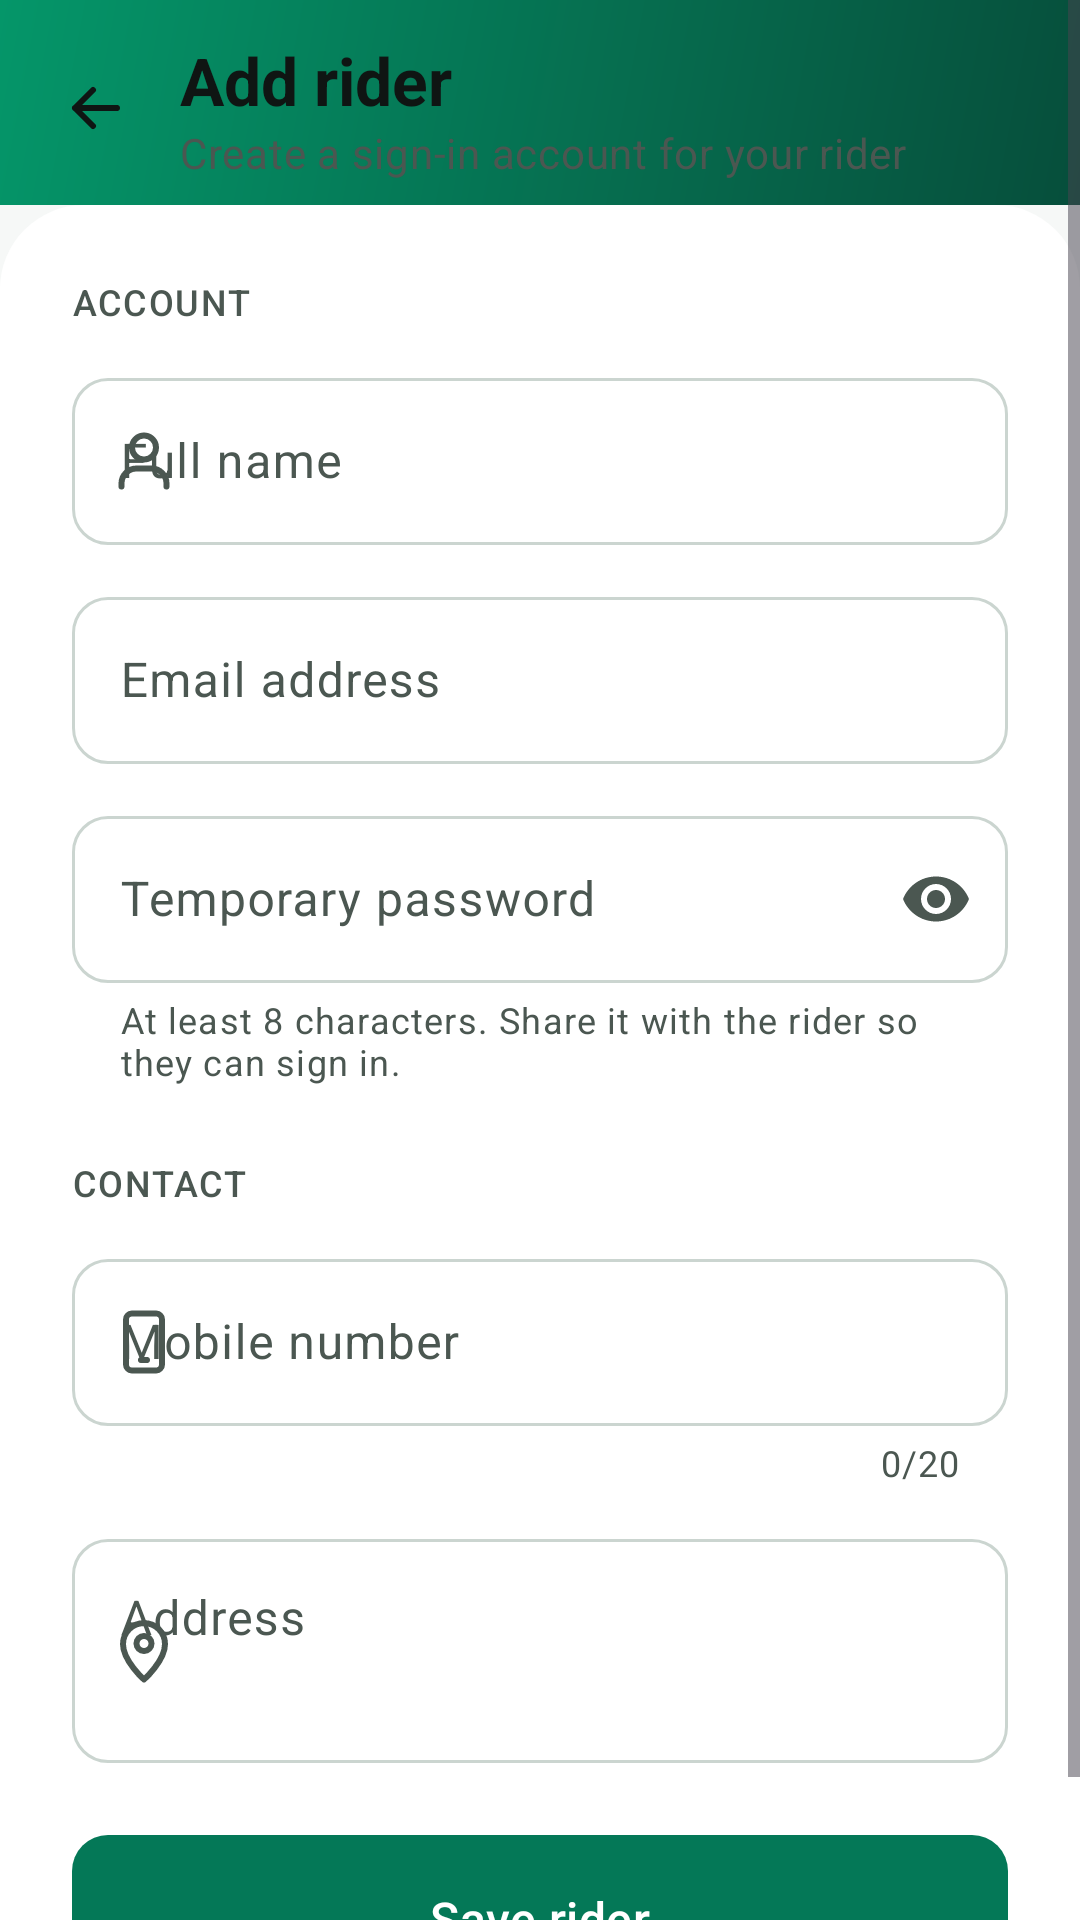

The Android layout XML behind this screen, and the referenced resources:
<!-- AndroidManifest.xml: application theme Theme.MalunggayTrackerApp -->
<!-- res/layout/activity_add_rider.xml -->
<?xml version="1.0" encoding="utf-8"?>
<ScrollView xmlns:android="http://schemas.android.com/apk/res/android"
    xmlns:app="http://schemas.android.com/apk/res-auto"
    xmlns:tools="http://schemas.android.com/tools"
    android:id="@+id/root"
    android:layout_width="match_parent"
    android:layout_height="match_parent"
    android:background="?android:attr/colorBackground"
    android:clipToPadding="false"
    android:fillViewport="true"
    android:overScrollMode="never">

    <LinearLayout
        android:layout_width="match_parent"
        android:layout_height="wrap_content"
        android:orientation="vertical">

        
        <LinearLayout
            android:id="@+id/header"
            android:layout_width="match_parent"
            android:layout_height="wrap_content"
            android:background="@drawable/bg_brand_header"
            android:gravity="center_vertical"
            android:orientation="horizontal"
            android:paddingStart="@dimen/space_sm"
            android:paddingTop="@dimen/space_md"
            android:paddingEnd="@dimen/screen_padding"
            android:paddingBottom="@dimen/space_sm">

            <ImageButton
                android:id="@+id/backButton"
                android:layout_width="48dp"
                android:layout_height="48dp"
                android:background="?attr/selectableItemBackgroundBorderless"
                android:contentDescription="@string/back"
                android:src="@drawable/ic_arrow_back"
                app:tint="?attr/colorOnSurface" />

            <LinearLayout
                android:layout_width="0dp"
                android:layout_height="wrap_content"
                android:layout_marginStart="@dimen/space_xs"
                android:layout_weight="1"
                android:orientation="vertical">

                <TextView
                    android:layout_width="wrap_content"
                    android:layout_height="wrap_content"
                    android:accessibilityHeading="true"
                    android:text="@string/add_rider_title"
                    android:textAppearance="@style/TextAppearance.Malunggay.PageTitle"
                    android:textColor="?attr/colorOnSurface" />

                <TextView
                    android:layout_width="wrap_content"
                    android:layout_height="wrap_content"
                    android:text="@string/add_rider_subtitle"
                    android:textAppearance="?attr/textAppearanceBodyMedium"
                    android:textColor="?attr/colorOnSurfaceVariant" />
            </LinearLayout>
        </LinearLayout>

        
        <LinearLayout
            android:layout_width="match_parent"
            android:layout_height="0dp"
            android:layout_marginTop="0dp"
            android:layout_weight="1"
            android:background="@drawable/bg_sheet"
            android:orientation="vertical"
            android:paddingStart="@dimen/space_xl"
            android:paddingTop="@dimen/space_xl"
            android:paddingEnd="@dimen/space_xl"
            android:paddingBottom="@dimen/space_xl">

            
            <LinearLayout
                android:id="@+id/errorBanner"
                android:layout_width="match_parent"
                android:layout_height="wrap_content"
                android:layout_marginBottom="@dimen/space_lg"
                android:accessibilityLiveRegion="polite"
                android:background="@drawable/bg_banner_error"
                android:gravity="center_vertical"
                android:orientation="horizontal"
                android:paddingStart="@dimen/space_md"
                android:paddingTop="@dimen/space_md"
                android:paddingEnd="@dimen/space_lg"
                android:paddingBottom="@dimen/space_md"
                android:visibility="gone"
                tools:visibility="visible">

                <ImageView
                    android:layout_width="@dimen/icon_sm"
                    android:layout_height="@dimen/icon_sm"
                    android:importantForAccessibility="no"
                    android:src="@drawable/ic_error"
                    app:tint="?attr/colorOnErrorContainer" />

                <TextView
                    android:id="@+id/errorText"
                    android:layout_width="0dp"
                    android:layout_height="wrap_content"
                    android:layout_marginStart="@dimen/space_md"
                    android:layout_weight="1"
                    android:textAppearance="?attr/textAppearanceBodyMedium"
                    android:textColor="?attr/colorOnErrorContainer"
                    tools:text="Can't reach the server." />
            </LinearLayout>

            
            <TextView
                android:layout_width="wrap_content"
                android:layout_height="wrap_content"
                android:text="@string/add_rider_section_account"
                android:textAllCaps="true"
                android:textAppearance="@style/TextAppearance.Malunggay.Label" />

            <com.google.android.material.textfield.TextInputLayout
                android:id="@+id/nameLayout"
                android:layout_width="match_parent"
                android:layout_height="wrap_content"
                android:layout_marginTop="@dimen/space_md"
                android:hint="@string/add_rider_name"
                app:startIconDrawable="@drawable/ic_person">

                <com.google.android.material.textfield.TextInputEditText
                    android:id="@+id/nameInput"
                    android:layout_width="match_parent"
                    android:layout_height="wrap_content"
                    android:autofillHints="name"
                    android:imeOptions="actionNext"
                    android:inputType="textPersonName|textCapWords"
                    android:maxLines="1" />
            </com.google.android.material.textfield.TextInputLayout>

            <com.google.android.material.textfield.TextInputLayout
                android:id="@+id/emailLayout"
                android:layout_width="match_parent"
                android:layout_height="wrap_content"
                android:layout_marginTop="@dimen/space_md"
                android:hint="@string/add_rider_email"
                app:startIconDrawable="@drawable/ic_mail">

                <com.google.android.material.textfield.TextInputEditText
                    android:id="@+id/emailInput"
                    android:layout_width="match_parent"
                    android:layout_height="wrap_content"
                    android:autofillHints="emailAddress"
                    android:imeOptions="actionNext"
                    android:inputType="textEmailAddress"
                    android:maxLines="1" />
            </com.google.android.material.textfield.TextInputLayout>

            <com.google.android.material.textfield.TextInputLayout
                android:id="@+id/passwordLayout"
                android:layout_width="match_parent"
                android:layout_height="wrap_content"
                android:layout_marginTop="@dimen/space_md"
                android:hint="@string/add_rider_password"
                app:endIconMode="password_toggle"
                app:helperText="@string/add_rider_password_helper"
                app:startIconDrawable="@drawable/ic_lock">

                <com.google.android.material.textfield.TextInputEditText
                    android:id="@+id/passwordInput"
                    android:layout_width="match_parent"
                    android:layout_height="wrap_content"
                    android:autofillHints="newPassword"
                    android:imeOptions="actionNext"
                    android:inputType="textPassword"
                    android:maxLines="1" />
            </com.google.android.material.textfield.TextInputLayout>

            
            <TextView
                android:layout_width="wrap_content"
                android:layout_height="wrap_content"
                android:layout_marginTop="@dimen/space_xl"
                android:text="@string/add_rider_section_contact"
                android:textAllCaps="true"
                android:textAppearance="@style/TextAppearance.Malunggay.Label" />

            <com.google.android.material.textfield.TextInputLayout
                android:id="@+id/phoneLayout"
                android:layout_width="match_parent"
                android:layout_height="wrap_content"
                android:layout_marginTop="@dimen/space_md"
                android:hint="@string/add_rider_phone"
                app:counterEnabled="true"
                app:counterMaxLength="20"
                app:startIconDrawable="@drawable/ic_phone">

                <com.google.android.material.textfield.TextInputEditText
                    android:id="@+id/phoneInput"
                    android:layout_width="match_parent"
                    android:layout_height="wrap_content"
                    android:autofillHints="phone"
                    android:imeOptions="actionNext"
                    android:inputType="phone"
                    android:maxLength="20"
                    android:maxLines="1" />
            </com.google.android.material.textfield.TextInputLayout>

            <com.google.android.material.textfield.TextInputLayout
                android:id="@+id/addressLayout"
                android:layout_width="match_parent"
                android:layout_height="wrap_content"
                android:layout_marginTop="@dimen/space_md"
                android:hint="@string/add_rider_address"
                app:startIconDrawable="@drawable/ic_location">

                <com.google.android.material.textfield.TextInputEditText
                    android:id="@+id/addressInput"
                    android:layout_width="match_parent"
                    android:layout_height="wrap_content"
                    android:autofillHints="postalAddress"
                    android:gravity="top"
                    android:inputType="textPostalAddress|textMultiLine|textCapWords"
                    android:maxLines="4"
                    android:minLines="2" />
            </com.google.android.material.textfield.TextInputLayout>

            <View
                android:layout_width="match_parent"
                android:layout_height="0dp"
                android:layout_weight="1"
                android:minHeight="@dimen/space_xl" />

            
            <FrameLayout
                android:layout_width="match_parent"
                android:layout_height="wrap_content">

                <com.google.android.material.button.MaterialButton
                    android:id="@+id/saveButton"
                    android:layout_width="match_parent"
                    android:layout_height="wrap_content"
                    android:text="@string/add_rider_save" />

                <com.google.android.material.progressindicator.CircularProgressIndicator
                    android:id="@+id/progress"
                    android:layout_width="wrap_content"
                    android:layout_height="wrap_content"
                    android:layout_gravity="center"
                    android:elevation="8dp"
                    android:indeterminate="true"
                    android:visibility="gone"
                    app:indicatorColor="?attr/colorOnPrimary"
                    app:indicatorSize="24dp" />
            </FrameLayout>
        </LinearLayout>
    </LinearLayout>
</ScrollView>
<!-- resources referenced by this layout -->
<resources>
  <dimen name="icon_sm">20dp</dimen>
  <dimen name="screen_padding">20dp</dimen>
  <dimen name="space_lg">16dp</dimen>
  <dimen name="space_md">12dp</dimen>
  <dimen name="space_sm">8dp</dimen>
  <dimen name="space_xl">24dp</dimen>
  <dimen name="space_xs">4dp</dimen>
  <!-- drawable bg_banner_error (drawable) -->
  <?xml version="1.0" encoding="utf-8"?>
  <shape xmlns:android="http://schemas.android.com/apk/res/android" android:shape="rectangle">
      <solid android:color="?attr/colorErrorContainer" />
      <corners android:radius="@dimen/radius_banner" />
  </shape>
  <string name="add_rider_address">Address</string>
  <string name="add_rider_email">Email address</string>
  <string name="add_rider_name">Full name</string>
  <string name="add_rider_password">Temporary password</string>
  <string name="add_rider_password_helper">At least 8 characters. Share it with the rider so they can sign in.</string>
  <string name="add_rider_phone">Mobile number</string>
  <string name="add_rider_save">Save rider</string>
  <string name="add_rider_section_account">Account</string>
  <string name="add_rider_section_contact">Contact</string>
  <string name="add_rider_subtitle">Create a sign-in account for your rider</string>
  <string name="add_rider_title">Add rider</string>
  <string name="back">Back</string>
  <style name="TextAppearance.Malunggay.Label" parent="TextAppearance.Material3.LabelMedium">
          <item name="android:textColor">?attr/colorOnSurfaceVariant</item>
      </style>
  <style name="TextAppearance.Malunggay.PageTitle" parent="TextAppearance.Material3.TitleLarge">
          <item name="android:fontFamily">sans-serif-medium</item>
          <item name="android:textFontWeight">700</item>
          <item name="android:textStyle">bold</item>
      </style>
  <style name="Theme.MalunggayTrackerApp" parent="Base.Theme.MalunggayTrackerApp" />
  <dimen name="radius_banner">12dp</dimen>
  <color name="brand_header_end">@color/emerald_900</color>
  <color name="brand_header_start">@color/emerald_600</color>
  <dimen name="radius_sheet">28dp</dimen>
  <color name="emerald_900">#FF064E3B</color>
  <color name="emerald_600">#FF059669</color>
  <color name="emerald_700">#FF047857</color>
  <color name="white">#FFFFFFFF</color>
  <color name="emerald_100">#FFD1FAE5</color>
  <color name="emerald_800">#FF065F46</color>
  <color name="emerald_50">#FFECFDF5</color>
  <color name="neutral_50">#FFF6F8F7</color>
  <color name="neutral_900">#FF0F1513</color>
  <color name="neutral_0">#FFFFFFFF</color>
  <color name="neutral_100">#FFEEF2F0</color>
  <color name="neutral_600">#FF4B5751</color>
  <color name="neutral_200">#FFE2E8E5</color>
  <color name="neutral_300">#FFCBD5D0</color>
  <color name="red_600">#FFDC2626</color>
  <color name="red_100">#FFFEE2E2</color>
  <color name="red_800">#FF991B1B</color>
  <style name="Widget.Malunggay.CircularProgress" parent="Widget.Material3.CircularProgressIndicator.Small">
          <item name="indicatorColor">?attr/colorPrimary</item>
          <item name="trackThickness">3dp</item>
      </style>
  <dimen name="radius_input">12dp</dimen>
  <dimen name="button_height">56dp</dimen>
  <dimen name="radius_button">12dp</dimen>
  <style name="TextAppearance.Malunggay.Button" parent="TextAppearance.Material3.LabelLarge">
          <item name="android:fontFamily">sans-serif-medium</item>
          <item name="android:textSize">16sp</item>
      </style>
  <dimen name="radius_card">20dp</dimen>
  <dimen name="card_elevation">0dp</dimen>
  <style name="Widget.Malunggay.BottomNavigation.Indicator" parent="Widget.Material3.BottomNavigationView.ActiveIndicator">
          <item name="android:color">@android:color/transparent</item>
      </style>
  <style name="TextAppearance.Malunggay.NavLabel.Active">
          <item name="android:fontFamily">sans-serif-medium</item>
          <item name="android:textFontWeight">600</item>
      </style>
  <style name="TextAppearance.Malunggay.NavLabel" parent="TextAppearance.Material3.LabelMedium" />
</resources>
